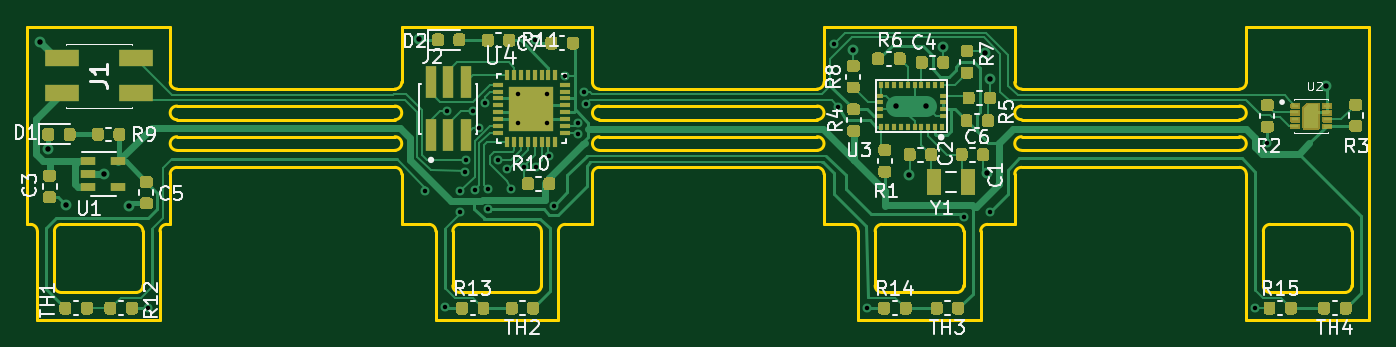
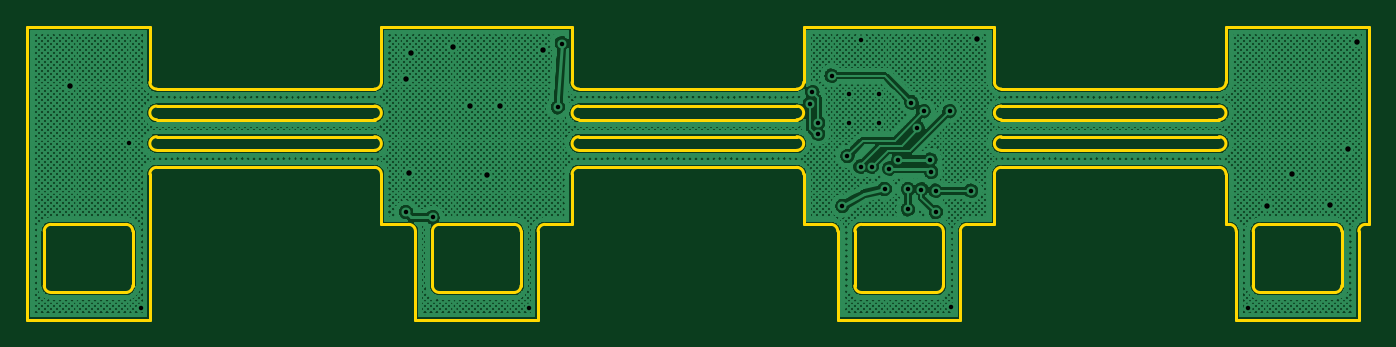
Circuit board: 10 layer files. Board 98.5 x 21.5 mm.
- bottom_copper: VineHoop_Islands-B_Cu.gbl (2427230 bytes)
- bottom_mask: VineHoop_Islands-B_Mask.gbs (538 bytes)
- paste: VineHoop_Islands-B_Paste.gbp (533 bytes)
- bottom_silk: VineHoop_Islands-B_SilkS.gbo (534 bytes)
- outline: VineHoop_Islands-Edge_Cuts.gm1 (7396 bytes)
- top_copper: VineHoop_Islands-F_Cu.gtl (48774 bytes)
- top_mask: VineHoop_Islands-F_Mask.gts (76697 bytes)
- paste: VineHoop_Islands-F_Paste.gtp (22305 bytes)
- top_silk: VineHoop_Islands-F_SilkS.gto (27498 bytes)
- drill: VineHoop_Islands.drl (1120 bytes)

=== bottom_copper: VineHoop_Islands-B_Cu.gbl (2427230 bytes, source omitted) ===
=== bottom_mask: VineHoop_Islands-B_Mask.gbs ===
G04 #@! TF.GenerationSoftware,KiCad,Pcbnew,(5.99.0-2415-gbbdd3fce7)*
G04 #@! TF.CreationDate,2020-08-31T16:01:40-07:00*
G04 #@! TF.ProjectId,VineHoop_Islands,56696e65-486f-46f7-905f-49736c616e64,rev?*
G04 #@! TF.SameCoordinates,Original*
G04 #@! TF.FileFunction,Soldermask,Bot*
G04 #@! TF.FilePolarity,Negative*
%FSLAX46Y46*%
G04 Gerber Fmt 4.6, Leading zero omitted, Abs format (unit mm)*
G04 Created by KiCad (PCBNEW (5.99.0-2415-gbbdd3fce7)) date 2020-08-31 16:01:40*
%MOMM*%
%LPD*%
G01*
G04 APERTURE LIST*
G04 APERTURE END LIST*
M02*

=== paste: VineHoop_Islands-B_Paste.gbp ===
G04 #@! TF.GenerationSoftware,KiCad,Pcbnew,(5.99.0-2415-gbbdd3fce7)*
G04 #@! TF.CreationDate,2020-08-31T16:01:40-07:00*
G04 #@! TF.ProjectId,VineHoop_Islands,56696e65-486f-46f7-905f-49736c616e64,rev?*
G04 #@! TF.SameCoordinates,Original*
G04 #@! TF.FileFunction,Paste,Bot*
G04 #@! TF.FilePolarity,Positive*
%FSLAX46Y46*%
G04 Gerber Fmt 4.6, Leading zero omitted, Abs format (unit mm)*
G04 Created by KiCad (PCBNEW (5.99.0-2415-gbbdd3fce7)) date 2020-08-31 16:01:40*
%MOMM*%
%LPD*%
G01*
G04 APERTURE LIST*
G04 APERTURE END LIST*
M02*

=== bottom_silk: VineHoop_Islands-B_SilkS.gbo ===
G04 #@! TF.GenerationSoftware,KiCad,Pcbnew,(5.99.0-2415-gbbdd3fce7)*
G04 #@! TF.CreationDate,2020-08-31T16:01:40-07:00*
G04 #@! TF.ProjectId,VineHoop_Islands,56696e65-486f-46f7-905f-49736c616e64,rev?*
G04 #@! TF.SameCoordinates,Original*
G04 #@! TF.FileFunction,Legend,Bot*
G04 #@! TF.FilePolarity,Positive*
%FSLAX46Y46*%
G04 Gerber Fmt 4.6, Leading zero omitted, Abs format (unit mm)*
G04 Created by KiCad (PCBNEW (5.99.0-2415-gbbdd3fce7)) date 2020-08-31 16:01:40*
%MOMM*%
%LPD*%
G01*
G04 APERTURE LIST*
G04 APERTURE END LIST*
M02*

=== outline: VineHoop_Islands-Edge_Cuts.gm1 (7396 bytes, source omitted) ===
=== top_copper: VineHoop_Islands-F_Cu.gtl (48774 bytes, source omitted) ===
=== top_mask: VineHoop_Islands-F_Mask.gts (76697 bytes, source omitted) ===
=== paste: VineHoop_Islands-F_Paste.gtp (22305 bytes, source omitted) ===
=== top_silk: VineHoop_Islands-F_SilkS.gto (27498 bytes, source omitted) ===
=== drill: VineHoop_Islands.drl ===
M48
; DRILL file {KiCad (5.99.0-2415-gbbdd3fce7)} date Monday, August 31, 2020 at 04:01:44 PM
; FORMAT={3:3/ absolute / metric / suppress leading zeros}
; #@! TF.CreationDate,2020-08-31T16:01:44-07:00
; #@! TF.GenerationSoftware,Kicad,Pcbnew,(5.99.0-2415-gbbdd3fce7)
FMAT,2
METRIC,TZ
T1C0.330
T2C0.400
%
G90
G05
T1
X133650Y-71950
X153970Y-63330
X155400Y-71900
X155544Y-57491
X156550Y-64901
X156559Y-63333
X156900Y-61950
X156950Y-61050
X157449Y-57491
X157612Y-63243
X157894Y-58700
X158338Y-56856
X158592Y-63206
X158600Y-64700
X159328Y-61072
X159950Y-61700
X160300Y-63200
X160751Y-56221
X160751Y-58380
X161259Y-61555
X162021Y-52284
X162070Y-61558
X162909Y-56221
X162909Y-58380
X163036Y-60793
X163400Y-64450
X164202Y-54884
X165196Y-58380
X165200Y-59150
X165621Y-56101
X165802Y-56958
X184009Y-52523
X184300Y-57200
X186380Y-71950
X193493Y-65283
X195450Y-64900
X214880Y-71950
X215800Y-59850
T2
X125661Y-52400
X126300Y-60300
X127600Y-64383
X130400Y-62133
X132200Y-64433
X153534Y-52184
X185390Y-53001
X188540Y-57101
X189490Y-62151
X190740Y-57101
X191990Y-52751
X195090Y-53201
X195240Y-62051
X195440Y-55101
X220089Y-55678
T0
M30

